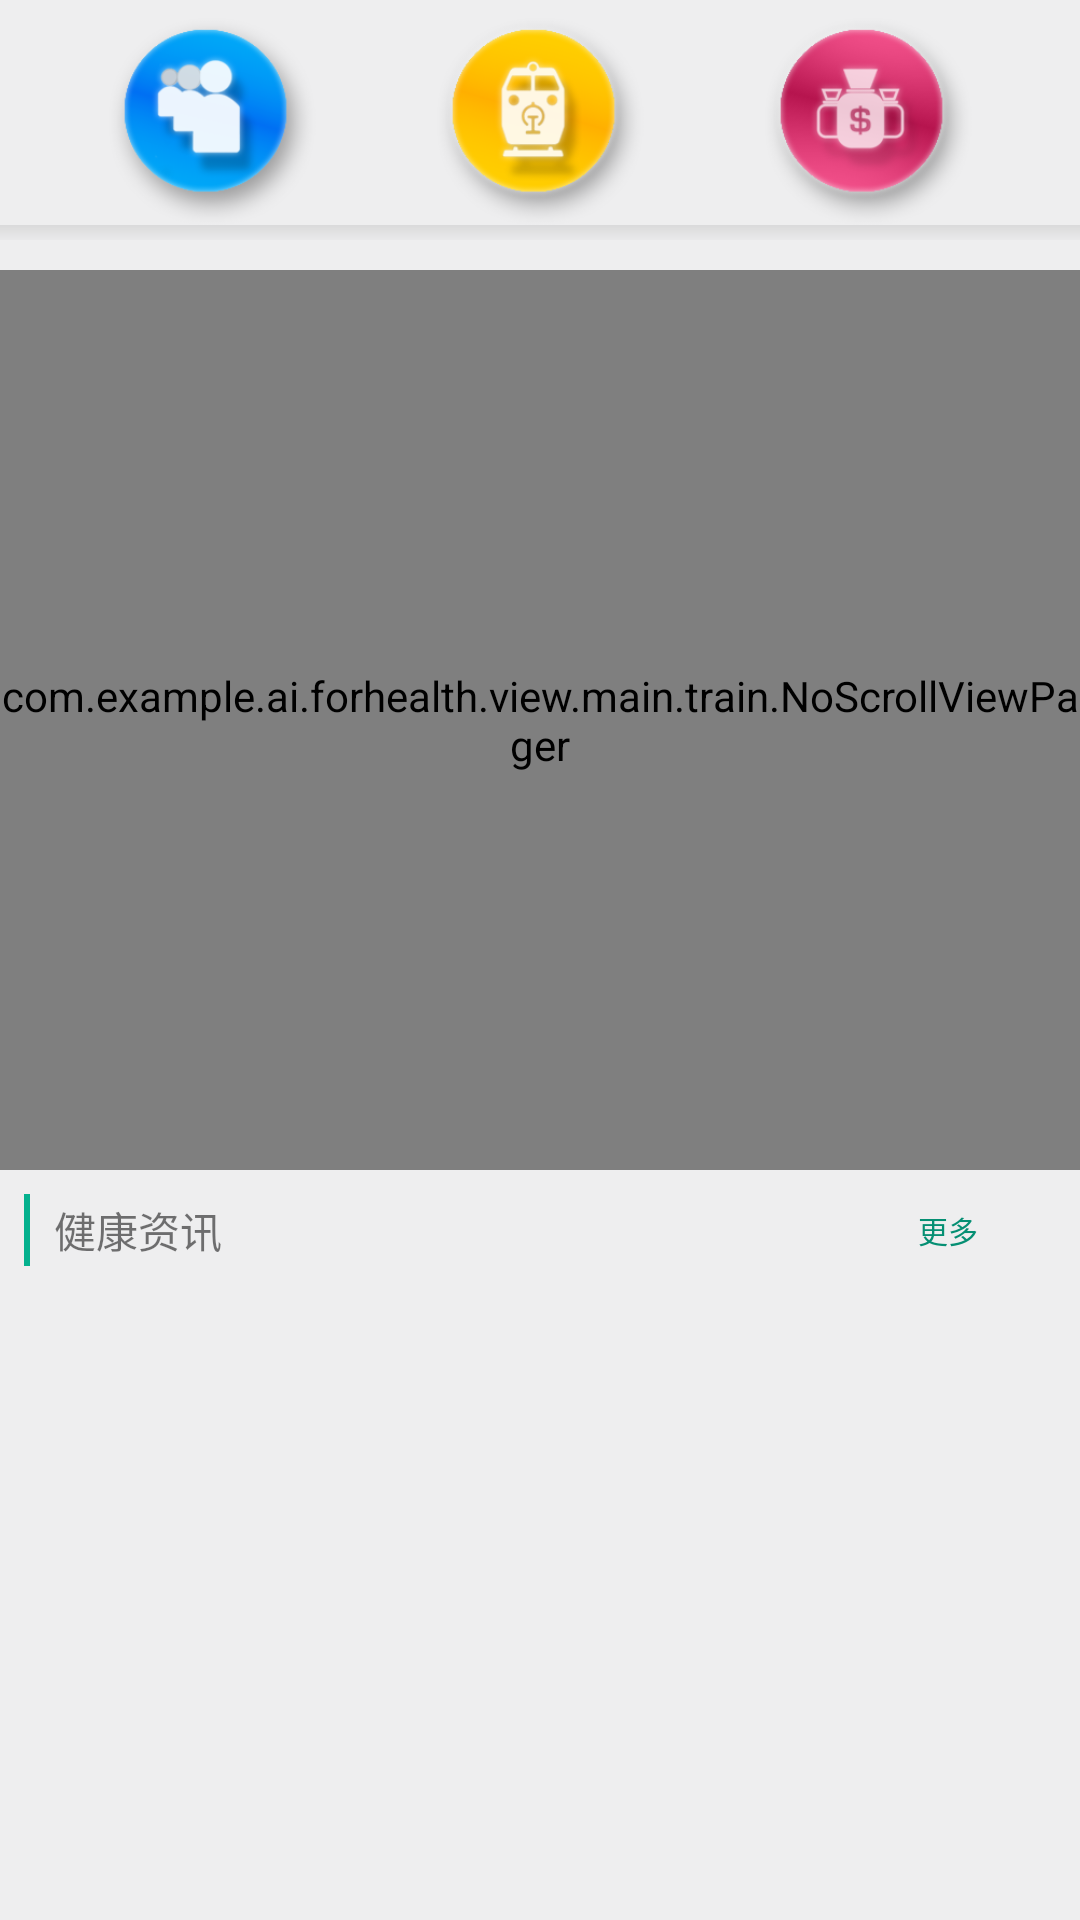

This screen was rendered from an Android layout file. Write that file and the resources it references.
<!-- AndroidManifest.xml: application theme AppTheme -->
<!-- res/layout/fragment_train.xml -->
<?xml version="1.0" encoding="utf-8"?>
<LinearLayout xmlns:android="http://schemas.android.com/apk/res/android"
    android:layout_width="match_parent"
    android:layout_height="match_parent"
    android:orientation="vertical">

    <LinearLayout
        android:layout_width="match_parent"
        android:layout_height="wrap_content"
        android:orientation="vertical">

        <LinearLayout
            android:layout_width="match_parent"
            android:layout_height="@dimen/train_tab_height"
            android:layout_marginLeft="16dp"
            android:layout_marginRight="16dp"
            android:orientation="horizontal"
            android:weightSum="12">

            <FrameLayout
                android:layout_width="0dp"
                android:layout_height="match_parent"
                android:layout_weight="4">

                <ImageView
                    android:id="@+id/train_ib_home__"
                    android:layout_width="match_parent"
                    android:layout_height="match_parent"
                    android:layout_gravity="center"
                    android:alpha="0.5"
                    android:paddingRight="5dp"
                    android:src="@drawable/train_back01"
                    android:visibility="invisible" />

                <ImageButton
                    android:id="@+id/train_ib_home"
                    android:layout_width="match_parent"
                    android:layout_height="match_parent"
                    android:background="#00ffffff"
                    android:paddingTop="6dp"
                    android:scaleType="fitCenter"
                    android:src="@drawable/train_home" />

            </FrameLayout>

            <FrameLayout
                android:layout_width="0dp"
                android:layout_height="match_parent"
                android:layout_weight="4">

                <ImageView
                    android:id="@+id/train_ib_stations__"
                    android:layout_width="match_parent"
                    android:layout_height="match_parent"
                    android:layout_gravity="center"
                    android:alpha="0.5"
                    android:paddingRight="5dp"
                    android:src="@drawable/train_back01"
                    android:visibility="invisible" />

                <ImageButton
                    android:id="@+id/train_ib_stations"
                    android:layout_width="match_parent"
                    android:layout_height="match_parent"
                    android:background="#00ffffff"
                    android:paddingTop="6dp"
                    android:scaleType="fitCenter"
                    android:src="@drawable/train_stations" />

            </FrameLayout>

            <FrameLayout
                android:layout_width="0dp"
                android:layout_height="match_parent"
                android:layout_weight="4">

                <ImageView
                    android:id="@+id/train_ib_price__"
                    android:layout_width="match_parent"
                    android:layout_height="match_parent"
                    android:layout_gravity="center"
                    android:alpha="0.5"
                    android:paddingRight="5dp"
                    android:src="@drawable/train_back01"
                    android:visibility="invisible" />

                <ImageButton
                    android:id="@+id/train_ib_price"
                    android:layout_width="match_parent"
                    android:layout_height="match_parent"
                    android:background="#00ffffff"
                    android:paddingTop="6dp"
                    android:scaleType="fitCenter"
                    android:src="@drawable/train_price" />

            </FrameLayout>


        </LinearLayout>

        <TextView
            android:alpha="0.3"
            android:layout_width="match_parent"
            android:layout_height="5dp"
            android:background="@drawable/line_white_d_d" />

        <TextView
            android:layout_width="match_parent"
            android:layout_height="10dp"
            android:background="@color/white_d" />
    </LinearLayout>

    <android.support.v4.widget.NestedScrollView
        android:layout_width="match_parent"
        android:layout_height="match_parent">

        <LinearLayout
            android:layout_width="match_parent"
            android:layout_height="match_parent"
            android:orientation="vertical">

            <com.example.ai.forhealth.view.main.train.NoScrollViewPager
                android:id="@+id/train_viewPager"
                android:layout_width="match_parent"
                android:layout_height="@dimen/train_tab_layout_height" />

            <LinearLayout
                android:layout_width="match_parent"
                android:layout_height="0dp"
                android:layout_weight="0.4"
                android:orientation="vertical">

                <RelativeLayout
                    android:layout_width="match_parent"
                    android:layout_height="40dp">

                    <TextView
                        android:id="@+id/tv1001"
                        android:layout_width="2dp"
                        android:layout_height="match_parent"
                        android:layout_margin="8dp"
                        android:background="@color/green_d" />

                    <TextView
                        android:id="@+id/train_show_category"
                        android:layout_width="wrap_content"
                        android:layout_height="match_parent"
                        android:layout_alignParentTop="true"
                        android:layout_toEndOf="@+id/tv1001"
                        android:layout_toRightOf="@+id/tv1001"
                        android:gravity="center_vertical"
                        android:text="健康资讯" />

                    <Button
                        android:id="@+id/train_bt_more"
                        style="@style/Widget.AppCompat.Button.Borderless"
                        android:layout_width="wrap_content"
                        android:layout_height="match_parent"
                        android:layout_alignParentEnd="true"
                        android:layout_alignParentRight="true"
                        android:layout_alignParentTop="true"
                        android:text="更多"
                        android:textColor="@color/green_d_d"
                        android:textSize="10sp" />

                </RelativeLayout>

                <android.support.v7.widget.RecyclerView
                    android:id="@+id/train_recycler_view"
                    android:layout_width="match_parent"
                    android:layout_height="match_parent"
                    android:scrollbars="vertical">

                </android.support.v7.widget.RecyclerView>
            </LinearLayout>

        </LinearLayout>

    </android.support.v4.widget.NestedScrollView>


</LinearLayout>
<!-- resources referenced by this layout -->
<resources>
  <color name="green_d">#04b18e</color>
  <color name="green_d_d">#058f73</color>
  <color name="white_d">#eeeeef</color>
  <dimen name="train_tab_height">75dp</dimen>
  <dimen name="train_tab_layout_height">300dp</dimen>
  <!-- drawable line_white_d_d (drawable) -->
  <?xml version="1.0" encoding="utf-8"?>
  <shape xmlns:android="http://schemas.android.com/apk/res/android">
  
  
      <size
          android:height="10dp"
          android:width="100dp"
          />
      <gradient
          android:startColor="@color/white_d_d"
          android:endColor="#e2e2e2"
          android:angle="-90"
          />
  
  </shape>
  <!-- drawable train_back01: png bitmap (drawable, 5762 bytes) -->
  <!-- drawable train_home: png bitmap (drawable, 20015 bytes) -->
  <!-- drawable train_price: png bitmap (drawable, 27175 bytes) -->
  <!-- drawable train_stations: png bitmap (drawable, 24879 bytes) -->
  <style name="AppTheme" parent="Theme.AppCompat.Light.DarkActionBar">
          
          <item name="colorPrimary">@color/colorPrimary</item>
          <item name="colorPrimaryDark">@color/green_d</item>
          <item name="colorAccent">@color/green_d</item>
          <item name="android:windowBackground">@color/white_d</item>
          <item name="colorControlNormal">@color/white_d</item>
  
          <item name="windowActionBar">false</item>
          <item name="windowNoTitle">true</item>
  
      </style>
  <color name="white_d_d">#acacac</color>
  <color name="colorPrimary">#04b18e</color>
</resources>
